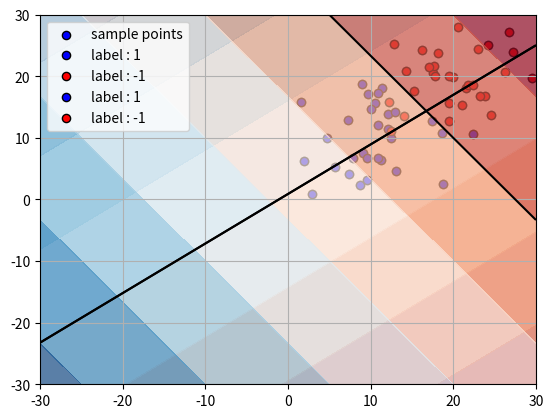

Source code (Python):
import numpy as np
import matplotlib.pyplot as plt

# generate samples from normal distributions with two dimensional
# size of samples
n = 30
X1 = np.random.normal(loc=10, scale=5, size=(n, 2)) # loc and scale indicate mean and variance
X2 = np.random.normal(loc=20, scale=5, size=(n, 2)) # X1 and X2 have different mean
Y1 = np.ones(n)
Y2 = np.ones(n) * -1                      # labeling as 1 for X1 and -1 for X2

# concatenate X1 and X2
X_train = np.concatenate((X1, X2))
Y_train = np.concatenate((Y1, Y2))
X_train.shape  # sanity check for shape of the data array -> (number of samples, dimension)

# plot the samples without specifying color
plt.scatter(X_train[:, 0].T, X_train[:, 1].T)
plt.show()

# We can specify the color , edgecolor, legend, and point size.
# 'b' and 'k' means blue and black, s is fontsize (sample point size)
plt.scatter(X_train[:, 0].T, X_train[:, 1].T, color='b', edgecolor='k', label='sample points', s=35) 
plt.grid(True)  # grid on
plt.legend()    # display the label ('sample points')
plt.show()

# Plot the samples with color corresponding to the 1, -1 label by using mask indexing
plt.scatter(X_train[Y_train==1][:, 0].T, X_train[Y_train==1][:, 1].T, color='b', edgecolor='k', label='label : 1', s=35)
plt.scatter(X_train[Y_train==-1][:, 0].T, X_train[Y_train==-1][:, 1].T, color='r', edgecolor='k', label='label : -1', s=35)
plt.grid(True)
plt.legend()
plt.show()

# specify the min max value of x-axis and y-axis for meshgrids
x_min, x_max = -30, 30
y_min, y_max = -30, 30
xx, yy = np.meshgrid(np.linspace(x_min, x_max, 30), np.linspace(y_min, y_max, 30)) # 30 grids for each axis
grids = np.c_[xx.ravel(), yy.ravel()]
grids.shape # total 30 x 30 = 900 grid points

# initialize a, b and c with arbitrary number
ab = np.random.normal(size=(2))
c = np.random.normal(size=(1))

# compute ax_1 + bx_2 + c for all grids
Z = grids@ab + c
plt.contour(xx, yy, Z.reshape(xx.shape), levels=[0], colors='k') # draw boundary based on whether Z is equal to 0
plt.show()

# Draw with colormap
plt.contour(xx, yy, Z.reshape(xx.shape), levels=[0], colors='k')
plt.contourf(xx, yy, Z.reshape(xx.shape), cmap='RdBu', alpha=0.7)
plt.show()

# initialize a, b and c with arbitrary number
ab = np.array([-0.4, -0.3])
c = np.array([11])

# Plot the samples with color corresponding to the 1, -1 label by using mask indexing
plt.scatter(X_train[Y_train==1][:, 0].T, X_train[Y_train==1][:, 1].T, color='b', edgecolor='k', label='label : 1', s=35)
plt.scatter(X_train[Y_train==-1][:, 0].T, X_train[Y_train==-1][:, 1].T, color='r', edgecolor='k', label='label : -1', s=35)
plt.grid(True)
plt.legend()

axes = plt.gca() # get current axes object (similar to MATLAB plot)
x_min, x_max = axes.get_xlim() 
y_min, y_max = axes.get_ylim() # get min max value for each axis for current plot

xx, yy = np.meshgrid(np.linspace(x_min, x_max, 30), np.linspace(y_min, y_max, 30)) # 30 grids for each axis
grids = np.c_[xx.ravel(), yy.ravel()]
Z = grids@ab + c

plt.contour(xx, yy, Z.reshape(xx.shape), levels=[0], colors='k')
plt.contourf(xx, yy, Z.reshape(xx.shape), cmap='RdBu', alpha=0.7)  # draw colormap if you want

plt.show()

